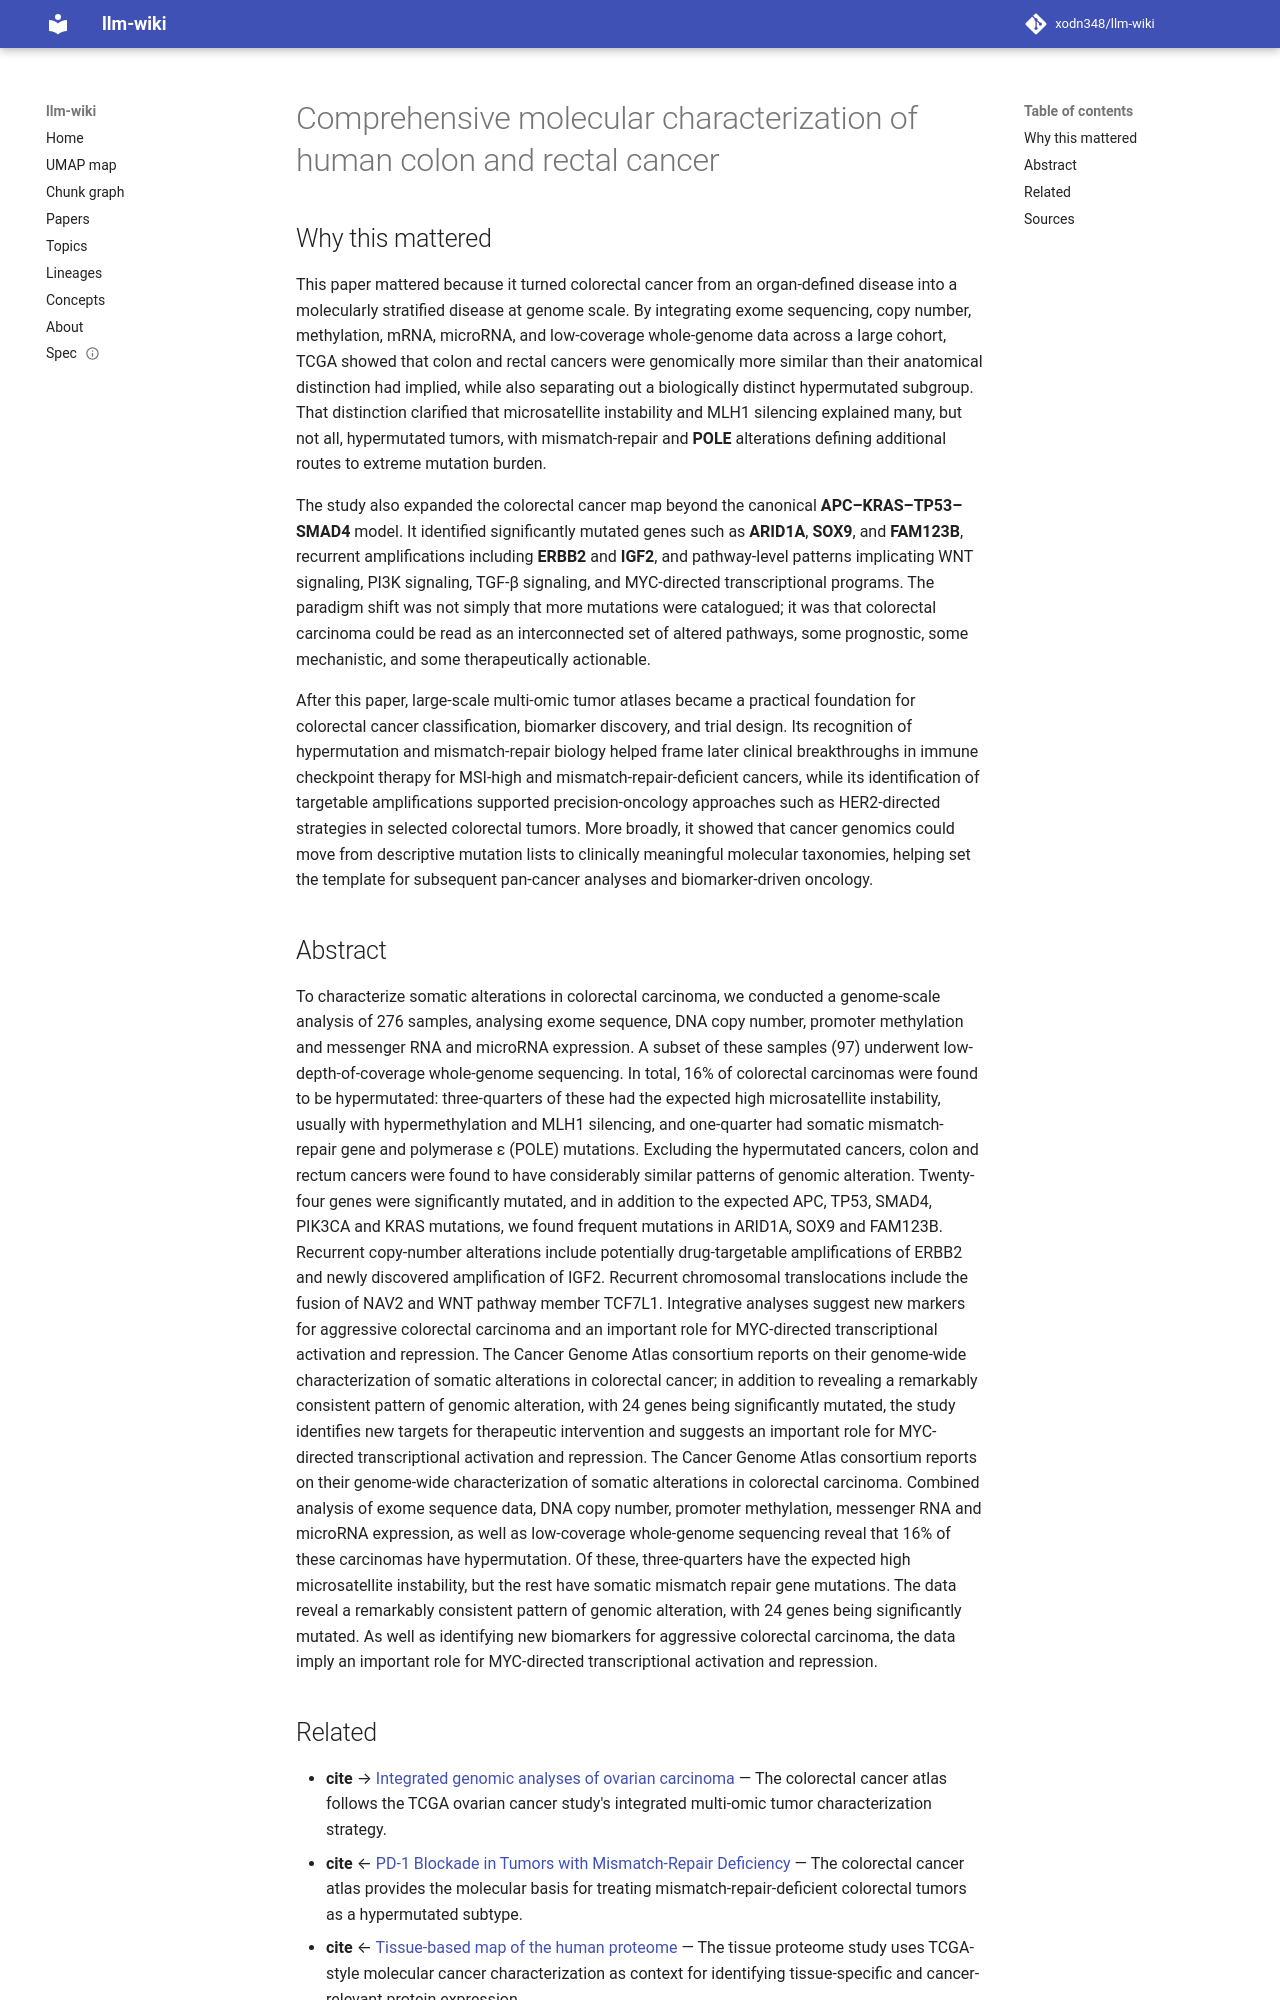

repository: xodn348/llm-wiki · page: paper/10_1038_nature11252/index.html · generator: mkdocs

---
title: Comprehensive molecular characterization of human colon and rectal cancer
doi: 10.1038/nature11252
openalex_id: https://openalex.org/W2262414037
year: 2012
venue: Nature
authors: The Cancer Genome Atlas Network
citations: 8613
fleming_tier: true
concepts:
- Biology
- KRAS
- MLH1
- Microsatellite instability
- Cancer research
- Genome instability
- DNA methylation
- Colorectal cancer
- Wnt signaling pathway
- Genetics
---

# Comprehensive molecular characterization of human colon and rectal cancer

## Why this mattered

This paper mattered because it turned colorectal cancer from an organ-defined disease into a molecularly stratified disease at genome scale. By integrating exome sequencing, copy number, methylation, mRNA, microRNA, and low-coverage whole-genome data across a large cohort, TCGA showed that colon and rectal cancers were genomically more similar than their anatomical distinction had implied, while also separating out a biologically distinct hypermutated subgroup. That distinction clarified that microsatellite instability and MLH1 silencing explained many, but not all, hypermutated tumors, with mismatch-repair and **POLE** alterations defining additional routes to extreme mutation burden.

The study also expanded the colorectal cancer map beyond the canonical **APC–KRAS–TP53–SMAD4** model. It identified significantly mutated genes such as **ARID1A**, **SOX9**, and **FAM123B**, recurrent amplifications including **ERBB2** and **IGF2**, and pathway-level patterns implicating WNT signaling, PI3K signaling, TGF-β signaling, and MYC-directed transcriptional programs. The paradigm shift was not simply that more mutations were catalogued; it was that colorectal carcinoma could be read as an interconnected set of altered pathways, some prognostic, some mechanistic, and some therapeutically actionable.

After this paper, large-scale multi-omic tumor atlases became a practical foundation for colorectal cancer classification, biomarker discovery, and trial design. Its recognition of hypermutation and mismatch-repair biology helped frame later clinical breakthroughs in immune checkpoint therapy for MSI-high and mismatch-repair-deficient cancers, while its identification of targetable amplifications supported precision-oncology approaches such as HER2-directed strategies in selected colorectal tumors. More broadly, it showed that cancer genomics could move from descriptive mutation lists to clinically meaningful molecular taxonomies, helping set the template for subsequent pan-cancer analyses and biomarker-driven oncology.

## Abstract

To characterize somatic alterations in colorectal carcinoma, we conducted a genome-scale analysis of 276 samples, analysing exome sequence, DNA copy number, promoter methylation and messenger RNA and microRNA expression. A subset of these samples (97) underwent low-depth-of-coverage whole-genome sequencing. In total, 16% of colorectal carcinomas were found to be hypermutated: three-quarters of these had the expected high microsatellite instability, usually with hypermethylation and MLH1 silencing, and one-quarter had somatic mismatch-repair gene and polymerase ε (POLE) mutations. Excluding the hypermutated cancers, colon and rectum cancers were found to have considerably similar patterns of genomic alteration. Twenty-four genes were significantly mutated, and in addition to the expected APC, TP53, SMAD4, PIK3CA and KRAS mutations, we found frequent mutations in ARID1A, SOX9 and FAM123B. Recurrent copy-number alterations include potentially drug-targetable amplifications of ERBB2 and newly discovered amplification of IGF2. Recurrent chromosomal translocations include the fusion of NAV2 and WNT pathway member TCF7L1. Integrative analyses suggest new markers for aggressive colorectal carcinoma and an important role for MYC-directed transcriptional activation and repression. The Cancer Genome Atlas consortium reports on their genome-wide characterization of somatic alterations in colorectal cancer; in addition to revealing a remarkably consistent pattern of genomic alteration, with 24 genes being significantly mutated, the study identifies new targets for therapeutic intervention and suggests an important role for MYC-directed transcriptional activation and repression. The Cancer Genome Atlas consortium reports on their genome-wide characterization of somatic alterations in colorectal carcinoma. Combined analysis of exome sequence data, DNA copy number, promoter methylation, messenger RNA and microRNA expression, as well as low-coverage whole-genome sequencing reveal that 16% of these carcinomas have hypermutation. Of these, three-quarters have the expected high microsatellite instability, but the rest have somatic mismatch repair gene mutations. The data reveal a remarkably consistent pattern of genomic alteration, with 24 genes being significantly mutated. As well as identifying new biomarkers for aggressive colorectal carcinoma, the data imply an important role for MYC-directed transcriptional activation and repression.
